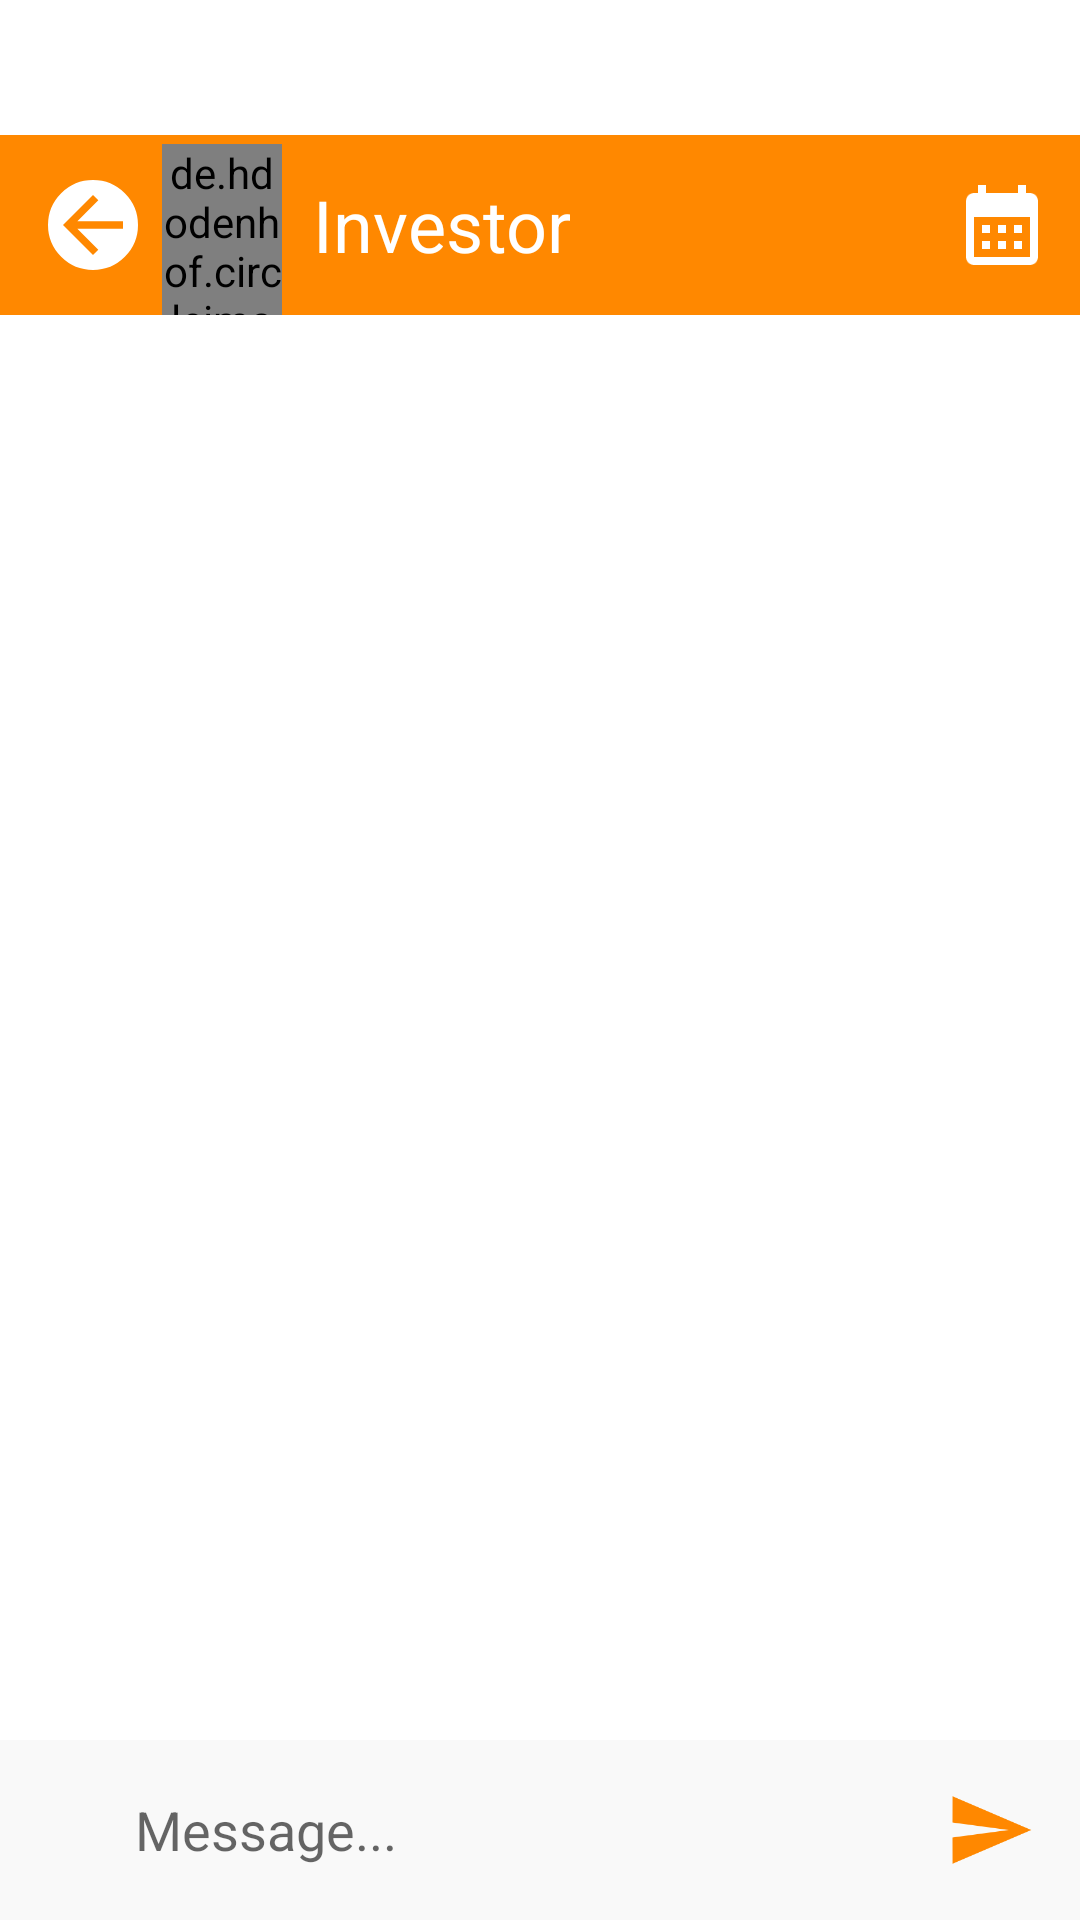

Layout XML and referenced resources for this Android screen:
<!-- AndroidManifest.xml: application theme Theme.Unnati -->
<!-- res/layout/activity_chat.xml -->
<?xml version="1.0" encoding="utf-8"?>
<RelativeLayout xmlns:android="http://schemas.android.com/apk/res/android"
    xmlns:app="http://schemas.android.com/apk/res-auto"
    xmlns:tools="http://schemas.android.com/tools"
    android:layout_width="match_parent"
    android:layout_height="match_parent"
    android:background="#ffffff"
    android:orientation="vertical"
    tools:context=".Activities.ChatActivity">

    <LinearLayout
        android:layout_width="match_parent"
        android:layout_height="wrap_content"
        android:layout_weight="1"
        android:orientation="vertical">

        <androidx.appcompat.widget.Toolbar
            android:layout_width="match_parent"
            android:layout_height="60dp"
            android:layout_marginTop="45dp"
            android:background="@color/primary_theme">

            <LinearLayout
                android:layout_width="match_parent"
                android:layout_height="match_parent"
                android:gravity="center"
                android:orientation="horizontal">

                <ImageView
                    android:id="@+id/back"
                    android:layout_width="30dp"
                    android:layout_height="30dp"
                    android:layout_marginEnd="8dp"
                    android:src="@drawable/ic_baseline_arrow_back_24"
                    app:tint="@color/primary_theme"
                    android:background="@drawable/circular_bg"/>

                <de.hdodenhof.circleimageview.CircleImageView
                    android:id="@+id/profile_image"
                    android:layout_width="40dp"
                    android:layout_height="match_parent"
                    android:layout_marginStart="0dp"
                    android:layout_marginTop="2dp"
                    android:src="@drawable/images"
                    app:civ_border_color="#FF000000"
                    app:civ_border_width="0dp" />

                <TextView
                    android:layout_width="wrap_content"
                    android:layout_height="match_parent"
                    android:layout_marginStart="10dp"
                    android:gravity="center"
                    android:maxLines="1"
                    android:text="Investor"
                    android:textColor="@color/white"
                    android:textSize="24sp"/>

                <LinearLayout
                    android:layout_width="match_parent"
                    android:layout_height="match_parent"
                    android:gravity="end">

                    <ImageView
                        android:id="@+id/action"
                        android:layout_width="52dp"
                        android:layout_height="match_parent"
                        android:padding="10dp"
                        android:src="@drawable/ic_calendar"
                        app:tint="@color/white"/>
                </LinearLayout>


            </LinearLayout>

        </androidx.appcompat.widget.Toolbar>

        <RelativeLayout
            android:layout_width="match_parent"
            android:layout_height="match_parent">
            <androidx.recyclerview.widget.RecyclerView
                android:id="@+id/recycler_view"
                android:layout_width="match_parent"
                android:layout_height="match_parent" />

        </RelativeLayout>

    </LinearLayout>
    <TextView
        android:id="@+id/continue_btn"
        android:layout_width="wrap_content"
        android:layout_height="wrap_content"
        android:padding="12dp"
        android:visibility="gone"
        android:layout_above="@+id/edit"
        android:layout_alignParentRight="true"
        android:background="@drawable/send_design"
        android:layout_marginBottom="20dp"
        android:text="Continue"
        android:textSize="20dp"
        android:textStyle="bold"/>

    <LinearLayout
        android:id="@+id/edit"
        android:layout_width="fill_parent"
        android:layout_height="60dp"
        android:layout_alignParentBottom="true"
        android:background="#F9F9F9"
        android:orientation="horizontal">

        <ImageView
            android:layout_width="30dp"
            android:layout_height="wrap_content"
            android:layout_marginLeft="10dp"
            android:padding="5dp"
            android:src="@drawable/emoji"
            app:tint="#4a4a4a" />

        <EditText
            android:id="@+id/messageET"
            android:layout_width="fill_parent"
            android:layout_height="match_parent"
            android:layout_marginLeft="5dp"
            android:layout_weight="1"
            android:background="@null"
            android:hint="Message..."
            android:maxLines="2"/>

        <ImageView
            android:id="@+id/sendBtn"
            android:layout_width="40dp"
            android:layout_height="match_parent"
            android:layout_marginRight="10dp"
            android:layout_gravity="center"
            android:padding="5dp"
            android:src="@drawable/ic_send"
            app:tint="@color/primary_theme" />

    </LinearLayout>


</RelativeLayout>
<!-- resources referenced by this layout -->
<resources>
  <color name="primary_theme">#FFff8800</color>
  <color name="white">#FFFFFFFF</color>
  <!-- drawable circular_bg (drawable) -->
  <?xml version="1.0" encoding="utf-8"?>
  <shape xmlns:android="http://schemas.android.com/apk/res/android"
      android:shape="oval">
      <solid android:color="@android:color/white" />
      <stroke
          android:width="2dp"
          android:color="@color/white" />
      <corners android:radius="8dp" />
  </shape>
  <!-- drawable ic_baseline_arrow_back_24 (drawable) -->
  <vector android:autoMirrored="true" android:height="24dp"
      android:tint="#000000" android:viewportHeight="24"
      android:viewportWidth="24" android:width="24dp" xmlns:android="http://schemas.android.com/apk/res/android">
      <path android:fillColor="@android:color/white" android:pathData="M20,11H7.83l5.59,-5.59L12,4l-8,8 8,8 1.41,-1.41L7.83,13H20v-2z"/>
  </vector>
  <!-- drawable ic_calendar (drawable) -->
  <vector android:height="24dp" android:tint="#000000"
      android:viewportHeight="24" android:viewportWidth="24"
      android:width="24dp" xmlns:android="http://schemas.android.com/apk/res/android">
      <path android:fillColor="@android:color/white" android:pathData="M19,4h-1V2h-2v2H8V2H6v2H5C3.89,4 3.01,4.9 3.01,6L3,20c0,1.1 0.89,2 2,2h14c1.1,0 2,-0.9 2,-2V6C21,4.9 20.1,4 19,4zM19,20H5V10h14V20zM9,14H7v-2h2V14zM13,14h-2v-2h2V14zM17,14h-2v-2h2V14zM9,18H7v-2h2V18zM13,18h-2v-2h2V18zM17,18h-2v-2h2V18z"/>
  </vector>
  <!-- drawable ic_send (drawable) -->
  <vector android:autoMirrored="true" android:height="24dp"
      android:tint="#000000" android:viewportHeight="24"
      android:viewportWidth="24" android:width="24dp" xmlns:android="http://schemas.android.com/apk/res/android">
      <path android:fillColor="@android:color/white" android:pathData="M2.01,21L23,12 2.01,3 2,10l15,2 -15,2z"/>
  </vector>
  <!-- drawable images: jpg bitmap (drawable, 109760 bytes) -->
  <!-- drawable send_design (drawable) -->
  <?xml version="1.0" encoding="utf-8"?>
  <shape xmlns:android="http://schemas.android.com/apk/res/android"
      android:shape="rectangle" >
  
      <stroke android:width="1dp"
          android:color="@color/primary_theme_lite"/>
  
      <corners android:bottomLeftRadius="100dp"
          android:topLeftRadius="100dp"
          android:bottomRightRadius="8dp"
          android:topRightRadius="100dp" />
  
      <gradient android:startColor="@color/primary_theme_lite"
          android:endColor="@color/primary_theme_lite"
          android:angle="90"/>
  
  </shape>
  <style name="Theme.Unnati" parent="Theme.MaterialComponents.DayNight.DarkActionBar">
          
          <item name="colorPrimary">@color/primary_theme</item>
          <item name="colorPrimaryVariant">@color/primary_btn</item>
          <item name="colorOnPrimary">@color/white</item>
          
          <item name="colorSecondary">@color/secondary_theme_lite</item>
          <item name="colorSecondaryVariant">@color/secondary_theme</item>
          <item name="colorOnSecondary">@color/black</item>
          
          <item name="android:statusBarColor">?attr/colorPrimaryVariant</item>
          
      </style>
  <color name="primary_theme_lite">#FFffd699</color>
  <color name="primary_btn">#FFFE8100</color>
  <color name="secondary_theme_lite">#FFabe7cf</color>
  <color name="secondary_theme">#FF308674</color>
  <color name="black">#FF000000</color>
</resources>
